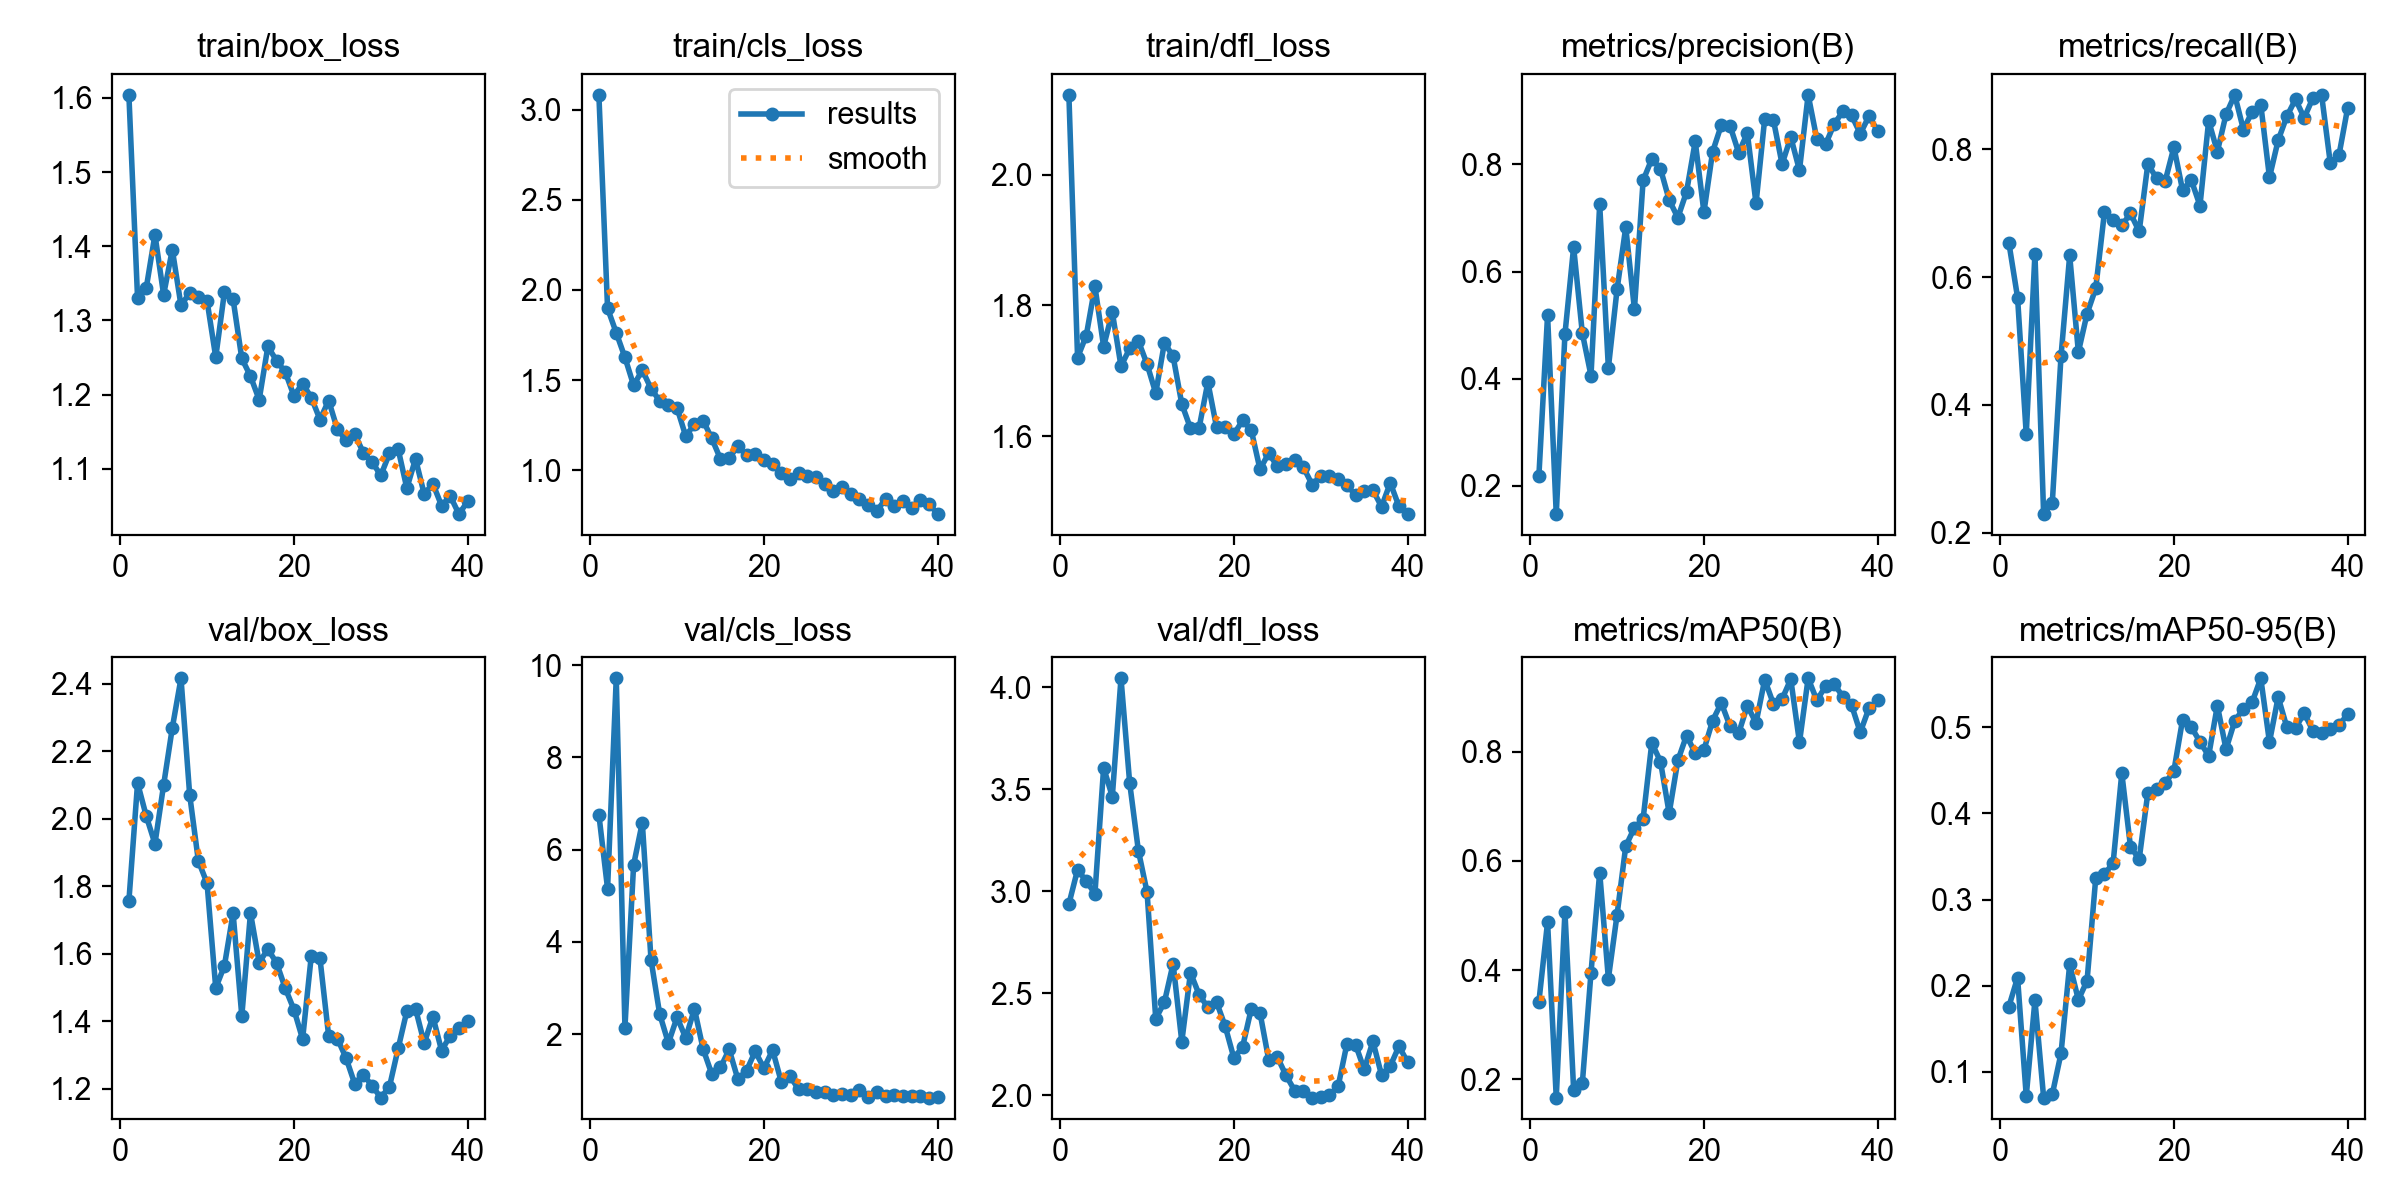

Values plotted in this chart, from the file beside it:
epoch, time, train/box_loss, train/cls_loss, train/dfl_loss, metrics/precision(B), metrics/recall(B), metrics/mAP50(B), metrics/mAP50-95(B), val/box_loss, val/cls_loss, val/dfl_loss, lr/pg0, lr/pg1, lr/pg2
1, 45.91, 1.604, 3.083, 2.122, 0.2186, 0.6537, 0.3416, 0.1757, 1.756, 6.757, 2.938, 0.0002, 0.0002, 0.0002
2, 70.45, 1.33, 1.898, 1.72, 0.519, 0.5681, 0.4879, 0.2092, 2.106, 5.156, 3.106, 0.0004043, 0.0004043, 0.0004043
3, 96.96, 1.344, 1.762, 1.754, 0.1475, 0.3538, 0.166, 0.07177, 2.008, 9.712, 3.05, 0.0006002, 0.0006002, 0.0006002
4, 122.7, 1.416, 1.626, 1.829, 0.4832, 0.6368, 0.5066, 0.183, 1.926, 2.145, 2.989, 0.0007878, 0.0007878, 0.0007878
5, 147.6, 1.335, 1.471, 1.737, 0.6456, 0.229, 0.1808, 0.06997, 2.1, 5.673, 3.606, 0.0009668, 0.0009668, 0.0009668
6, 171.1, 1.395, 1.556, 1.79, 0.4854, 0.247, 0.1918, 0.07385, 2.269, 6.586, 3.465, 0.001126, 0.001126, 0.001126
7, 195.6, 1.32, 1.453, 1.707, 0.406, 0.4759, 0.3951, 0.1212, 2.416, 3.617, 4.044, 0.001102, 0.001102, 0.001102
8, 220.5, 1.337, 1.385, 1.734, 0.7256, 0.634, 0.5788, 0.2246, 2.071, 2.439, 3.531, 0.001077, 0.001077, 0.001077
9, 244.9, 1.331, 1.364, 1.746, 0.4203, 0.4827, 0.3842, 0.1835, 1.875, 1.809, 3.2, 0.001052, 0.001052, 0.001052
10, 268.3, 1.326, 1.345, 1.71, 0.5667, 0.5427, 0.5013, 0.2056, 1.809, 2.368, 2.996, 0.001027, 0.001027, 0.001027
11, 293, 1.25, 1.189, 1.666, 0.6829, 0.5826, 0.6271, 0.3251, 1.498, 1.921, 2.376, 0.001002, 0.001002, 0.001002
12, 316.2, 1.338, 1.256, 1.743, 0.5298, 0.7015, 0.6611, 0.3294, 1.565, 2.55, 2.458, 0.0009778, 0.0009778, 0.0009778
13, 338.8, 1.328, 1.275, 1.722, 0.7702, 0.6902, 0.6772, 0.3424, 1.72, 1.68, 2.646, 0.000953, 0.000953, 0.000953
14, 360.8, 1.249, 1.176, 1.65, 0.8101, 0.6809, 0.8165, 0.4468, 1.415, 1.137, 2.264, 0.0009283, 0.0009283, 0.0009283
15, 382.8, 1.225, 1.062, 1.612, 0.7918, 0.6999, 0.7825, 0.3613, 1.721, 1.28, 2.601, 0.0009035, 0.0009035, 0.0009035
16, 403.7, 1.193, 1.07, 1.614, 0.7336, 0.6716, 0.6876, 0.3467, 1.574, 1.67, 2.493, 0.0008787, 0.0008787, 0.0008787
17, 424.5, 1.265, 1.132, 1.683, 0.7006, 0.7773, 0.7845, 0.4241, 1.614, 1.027, 2.432, 0.000854, 0.000854, 0.000854
18, 447.8, 1.246, 1.082, 1.614, 0.7489, 0.7549, 0.8302, 0.4282, 1.573, 1.212, 2.458, 0.0008293, 0.0008293, 0.0008293
19, 470.9, 1.231, 1.091, 1.614, 0.8431, 0.7508, 0.7975, 0.4351, 1.498, 1.631, 2.339, 0.0008045, 0.0008045, 0.0008045
20, 494.3, 1.199, 1.059, 1.604, 0.7109, 0.8036, 0.8039, 0.4495, 1.435, 1.263, 2.183, 0.0007797, 0.0007797, 0.0007797
21, 516, 1.215, 1.036, 1.624, 0.8236, 0.736, 0.8573, 0.509, 1.347, 1.657, 2.239, 0.000755, 0.000755, 0.000755
22, 537.7, 1.196, 0.9864, 1.609, 0.8733, 0.752, 0.89, 0.5002, 1.594, 0.9691, 2.425, 0.0007302, 0.0007302, 0.0007302
23, 559, 1.166, 0.9497, 1.55, 0.8726, 0.712, 0.8475, 0.4832, 1.586, 1.09, 2.406, 0.0007055, 0.0007055, 0.0007055
24, 580.2, 1.192, 0.9851, 1.574, 0.8219, 0.8449, 0.8344, 0.4668, 1.356, 0.8061, 2.176, 0.0006808, 0.0006808, 0.0006808
25, 600.4, 1.153, 0.9699, 1.554, 0.8583, 0.7964, 0.8848, 0.5253, 1.349, 0.8069, 2.188, 0.000656, 0.000656, 0.000656
26, 621.3, 1.138, 0.9618, 1.557, 0.7273, 0.8549, 0.8533, 0.4745, 1.291, 0.7583, 2.098, 0.0006312, 0.0006312, 0.0006312
27, 641.8, 1.147, 0.9251, 1.565, 0.8855, 0.8854, 0.9326, 0.5072, 1.215, 0.7512, 2.023, 0.0006065, 0.0006065, 0.0006065
28, 662.2, 1.122, 0.8849, 1.553, 0.8829, 0.8312, 0.8882, 0.5216, 1.242, 0.6893, 2.02, 0.0005818, 0.0005818, 0.0005818
29, 682.7, 1.109, 0.9069, 1.527, 0.8006, 0.8587, 0.8972, 0.529, 1.209, 0.7081, 1.99, 0.000557, 0.000557, 0.000557
30, 703.4, 1.091, 0.8684, 1.54, 0.8511, 0.8704, 0.9334, 0.5569, 1.174, 0.6885, 1.991, 0.0005322, 0.0005322, 0.0005322
31, 723.8, 1.121, 0.842, 1.539, 0.7892, 0.7563, 0.8176, 0.4828, 1.206, 0.7885, 2.002, 0.0005075, 0.0005075, 0.0005075
32, 744.2, 1.127, 0.8055, 1.535, 0.93, 0.8142, 0.9351, 0.5351, 1.319, 0.6314, 2.045, 0.0004827, 0.0004827, 0.0004827
33, 764.4, 1.074, 0.7725, 1.526, 0.8475, 0.8519, 0.8949, 0.5002, 1.43, 0.7483, 2.251, 0.000458, 0.000458, 0.000458
34, 785, 1.113, 0.8419, 1.51, 0.8373, 0.8785, 0.9201, 0.4992, 1.437, 0.6636, 2.25, 0.0004332, 0.0004332, 0.0004332
35, 806.1, 1.066, 0.8015, 1.517, 0.8756, 0.8495, 0.925, 0.5164, 1.335, 0.6783, 2.128, 0.0004085, 0.0004085, 0.0004085
36, 826.5, 1.08, 0.8309, 1.518, 0.8989, 0.8805, 0.9009, 0.496, 1.414, 0.6597, 2.265, 0.0003837, 0.0003837, 0.0003837
37, 846.7, 1.05, 0.7915, 1.493, 0.8917, 0.8855, 0.8858, 0.4939, 1.313, 0.6658, 2.099, 0.000359, 0.000359, 0.000359
38, 866.9, 1.063, 0.8331, 1.529, 0.8573, 0.7789, 0.836, 0.4982, 1.358, 0.6648, 2.144, 0.0003343, 0.0003343, 0.0003343
39, 887.3, 1.039, 0.8132, 1.493, 0.89, 0.7909, 0.8802, 0.5023, 1.379, 0.6279, 2.241, 0.0003095, 0.0003095, 0.0003095
40, 908.5, 1.056, 0.7567, 1.481, 0.8629, 0.8648, 0.8944, 0.5152, 1.401, 0.6345, 2.163, 0.0002848, 0.0002848, 0.0002848
